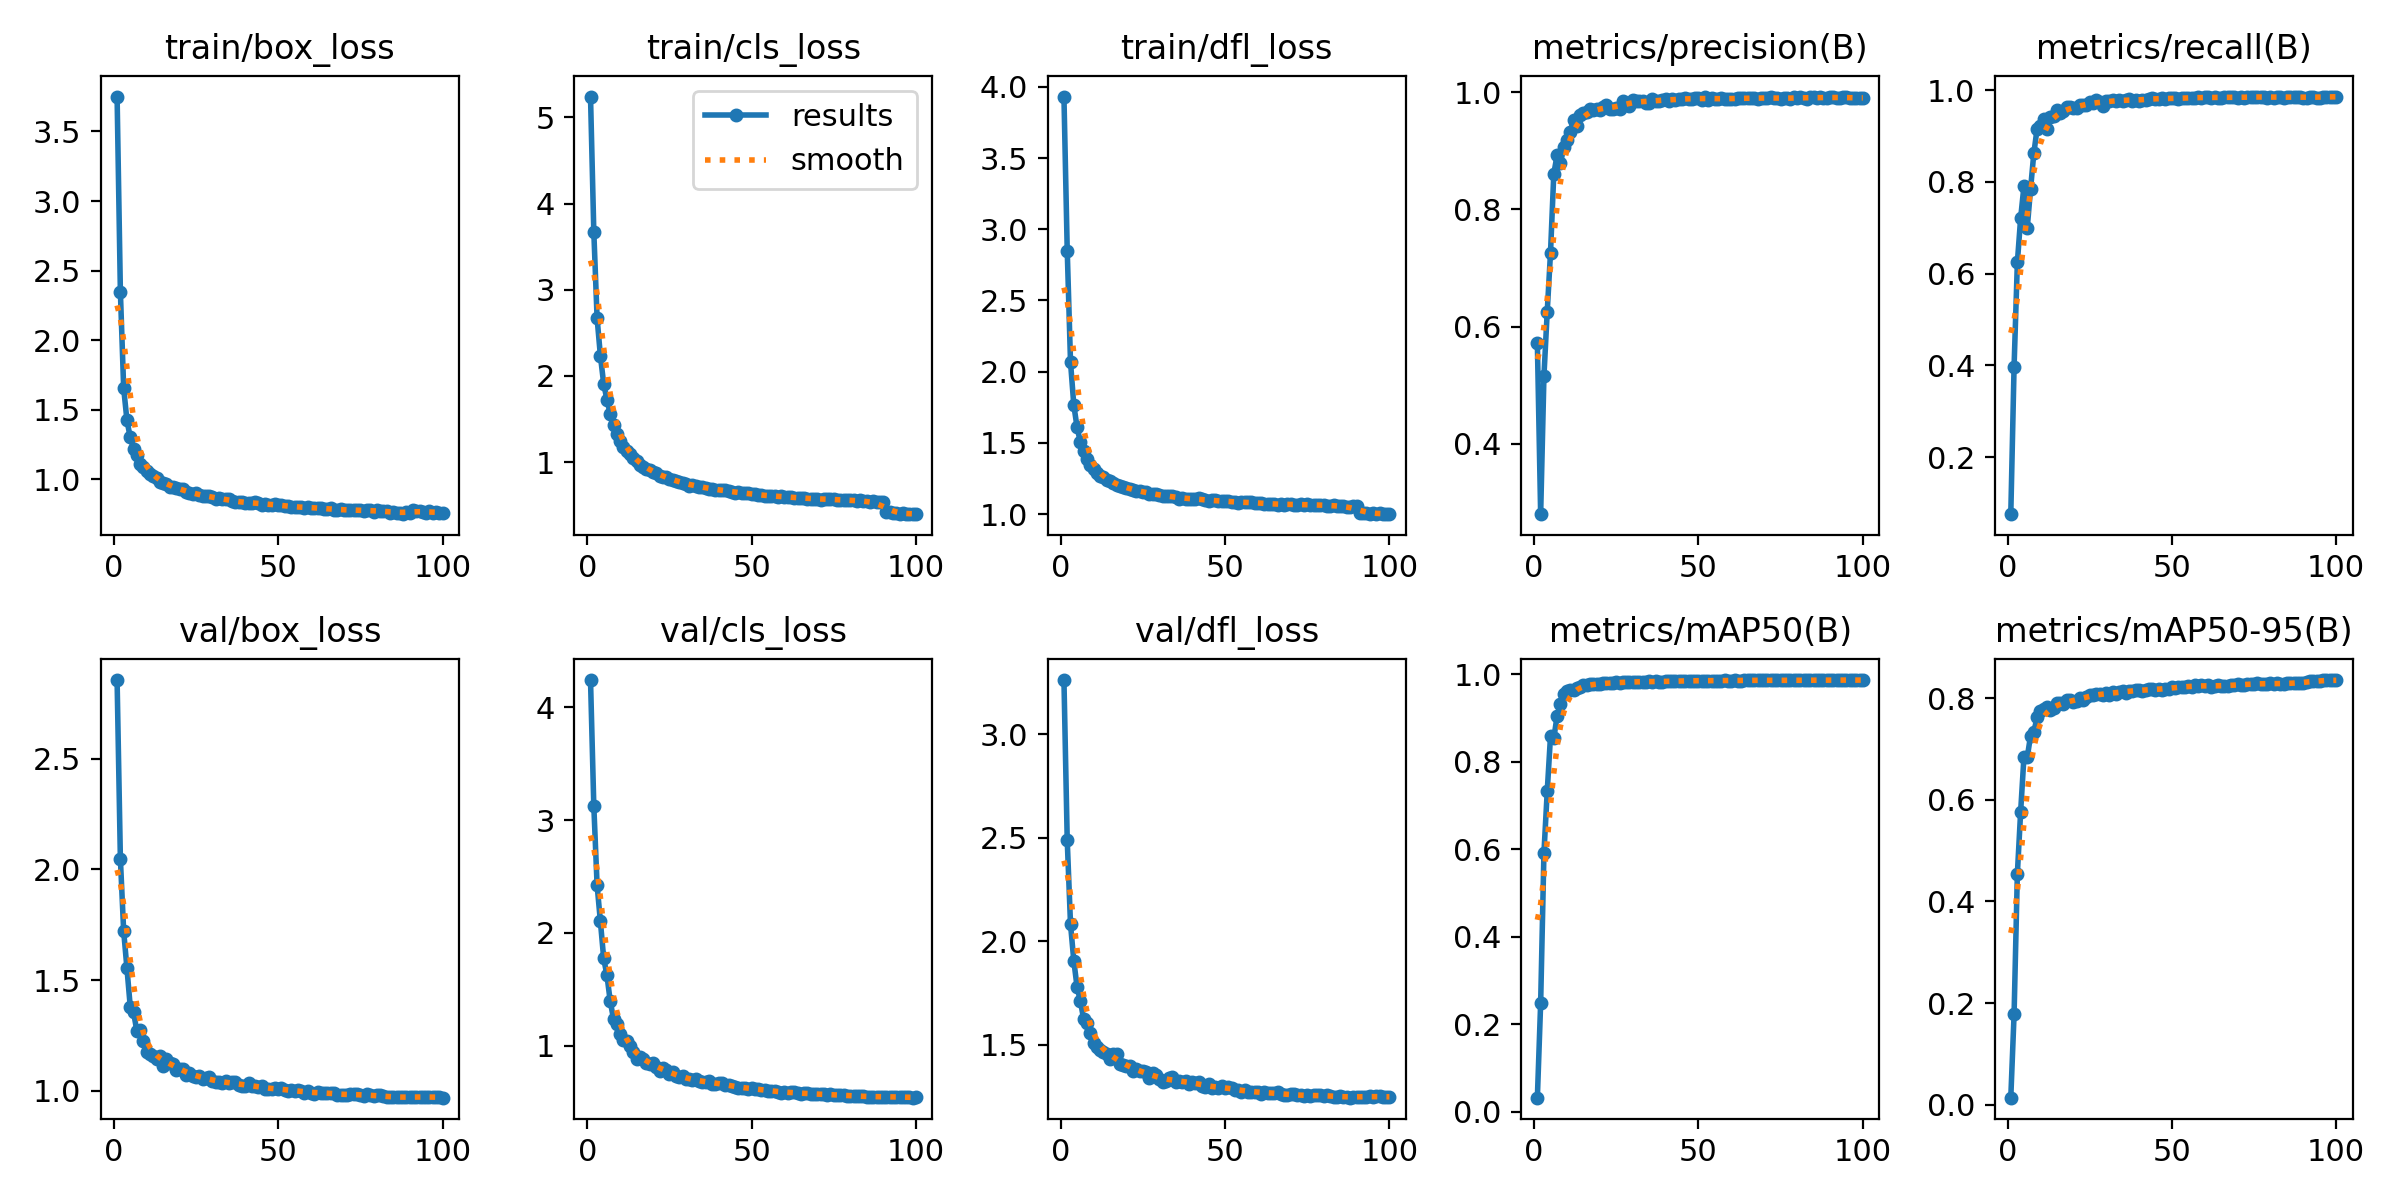

The file beside this chart, header and first rows:
epoch, train/box_loss, train/cls_loss, train/dfl_loss, metrics/precision(B), metrics/recall(B), metrics/mAP50(B), metrics/mAP50-95(B), val/box_loss, val/cls_loss, val/dfl_loss, lr/pg0, lr/pg1, lr/pg2
1, 3.751, 5.243, 3.932, 0.5713, 0.07545, 0.03182, 0.01389, 2.856, 4.24, 3.263, 8.9732e-05, 8.9732e-05, 8.9732e-05
2, 2.349, 3.676, 2.851, 0.2799, 0.3972, 0.2483, 0.1779, 2.049, 3.127, 2.488, 0.0001779, 0.0001779, 0.0001779
3, 1.655, 2.671, 2.067, 0.5157, 0.6244, 0.5914, 0.4545, 1.721, 2.424, 2.083, 0.0002644, 0.0002644, 0.0002644
4, 1.424, 2.236, 1.766, 0.6256, 0.7213, 0.7322, 0.5767, 1.553, 2.103, 1.906, 0.000262, 0.000262, 0.000262
5, 1.301, 1.91, 1.609, 0.7263, 0.7905, 0.8589, 0.6839, 1.381, 1.777, 1.779, 0.000262, 0.000262, 0.000262
6, 1.22, 1.725, 1.506, 0.861, 0.6991, 0.8531, 0.6831, 1.356, 1.623, 1.712, 0.0002593, 0.0002593, 0.0002593
7, 1.173, 1.557, 1.442, 0.8922, 0.7836, 0.9045, 0.7253, 1.271, 1.395, 1.623, 0.0002566, 0.0002566, 0.0002566
8, 1.113, 1.428, 1.385, 0.8787, 0.8619, 0.9317, 0.7327, 1.272, 1.238, 1.604, 0.000254, 0.000254, 0.000254
9, 1.088, 1.325, 1.343, 0.9071, 0.9157, 0.9546, 0.7621, 1.225, 1.19, 1.559, 0.0002513, 0.0002513, 0.0002513
10, 1.057, 1.242, 1.316, 0.9192, 0.9224, 0.9613, 0.7736, 1.175, 1.105, 1.51, 0.0002486, 0.0002486, 0.0002486
11, 1.037, 1.178, 1.287, 0.9317, 0.9369, 0.9629, 0.7785, 1.167, 1.052, 1.488, 0.0002459, 0.0002459, 0.0002459
12, 1.021, 1.126, 1.269, 0.9531, 0.9146, 0.964, 0.7826, 1.158, 1.04, 1.477, 0.0002433, 0.0002433, 0.0002433
13, 1.01, 1.093, 1.263, 0.9419, 0.9408, 0.9678, 0.7769, 1.144, 0.9955, 1.467, 0.0002406, 0.0002406, 0.0002406
14, 0.98, 1.047, 1.237, 0.9609, 0.9442, 0.9712, 0.7808, 1.156, 0.9491, 1.458, 0.0002379, 0.0002379, 0.0002379
15, 0.9743, 1.007, 1.231, 0.964, 0.9562, 0.9745, 0.7893, 1.113, 0.8823, 1.431, 0.0002352, 0.0002352, 0.0002352
16, 0.964, 0.9705, 1.222, 0.9668, 0.9496, 0.9759, 0.7897, 1.144, 0.902, 1.456, 0.0002326, 0.0002326, 0.0002326
17, 0.9473, 0.9458, 1.203, 0.9708, 0.9537, 0.9767, 0.7891, 1.126, 0.8857, 1.453, 0.0002299, 0.0002299, 0.0002299
18, 0.9483, 0.9245, 1.198, 0.9696, 0.963, 0.9771, 0.7951, 1.122, 0.8515, 1.405, 0.0002272, 0.0002272, 0.0002272
19, 0.9343, 0.9084, 1.191, 0.971, 0.9638, 0.9786, 0.7953, 1.095, 0.8422, 1.402, 0.0002246, 0.0002246, 0.0002246
20, 0.9339, 0.8875, 1.186, 0.9694, 0.9607, 0.9776, 0.7931, 1.098, 0.8516, 1.397, 0.0002219, 0.0002219, 0.0002219
21, 0.9278, 0.8732, 1.179, 0.9755, 0.9603, 0.9789, 0.7945, 1.097, 0.8096, 1.4, 0.0002192, 0.0002192, 0.0002192
22, 0.9105, 0.8432, 1.167, 0.9777, 0.9672, 0.9804, 0.8003, 1.073, 0.7755, 1.373, 0.0002165, 0.0002165, 0.0002165
23, 0.9041, 0.8315, 1.165, 0.9718, 0.9682, 0.9797, 0.7963, 1.081, 0.7995, 1.383, 0.0002139, 0.0002139, 0.0002139
24, 0.8969, 0.8247, 1.162, 0.9719, 0.9684, 0.9802, 0.8024, 1.068, 0.7898, 1.371, 0.0002112, 0.0002112, 0.0002112
25, 0.9, 0.8064, 1.157, 0.9723, 0.9737, 0.9816, 0.8058, 1.062, 0.7517, 1.374, 0.0002085, 0.0002085, 0.0002085
26, 0.8852, 0.7929, 1.155, 0.9711, 0.9716, 0.9801, 0.8063, 1.067, 0.7723, 1.367, 0.0002058, 0.0002058, 0.0002058
27, 0.8823, 0.7778, 1.143, 0.9853, 0.9776, 0.9819, 0.8088, 1.054, 0.7288, 1.34, 0.0002032, 0.0002032, 0.0002032
28, 0.8785, 0.7736, 1.142, 0.9799, 0.9738, 0.9821, 0.8073, 1.057, 0.7235, 1.365, 0.0002005, 0.0002005, 0.0002005
29, 0.8785, 0.7576, 1.14, 0.9766, 0.9665, 0.9813, 0.806, 1.061, 0.7321, 1.353, 0.0001978, 0.0001978, 0.0001978
30, 0.8754, 0.7457, 1.133, 0.9872, 0.976, 0.9823, 0.8095, 1.046, 0.7055, 1.337, 0.0001952, 0.0001952, 0.0001952
31, 0.8597, 0.7276, 1.128, 0.9856, 0.976, 0.9826, 0.8065, 1.041, 0.7076, 1.319, 0.0001925, 0.0001925, 0.0001925
32, 0.8643, 0.7364, 1.129, 0.9845, 0.9788, 0.9832, 0.8121, 1.038, 0.6963, 1.324, 0.0001898, 0.0001898, 0.0001898
33, 0.8585, 0.7244, 1.127, 0.9853, 0.9769, 0.9829, 0.8083, 1.034, 0.7028, 1.342, 0.0001871, 0.0001871, 0.0001871
34, 0.8565, 0.7155, 1.125, 0.9818, 0.9778, 0.983, 0.8127, 1.043, 0.6877, 1.343, 0.0001845, 0.0001845, 0.0001845
35, 0.8588, 0.7146, 1.12, 0.9818, 0.9774, 0.9836, 0.8137, 1.035, 0.6789, 1.318, 0.0001818, 0.0001818, 0.0001818
36, 0.8428, 0.6974, 1.109, 0.9879, 0.979, 0.9833, 0.8104, 1.038, 0.6823, 1.325, 0.0001791, 0.0001791, 0.0001791
37, 0.8343, 0.6883, 1.112, 0.9844, 0.9802, 0.9834, 0.8141, 1.04, 0.6892, 1.321, 0.0001764, 0.0001764, 0.0001764
38, 0.8362, 0.6868, 1.109, 0.9857, 0.9767, 0.983, 0.8144, 1.026, 0.663, 1.325, 0.0001738, 0.0001738, 0.0001738
39, 0.8364, 0.6789, 1.109, 0.9872, 0.9787, 0.9831, 0.8157, 1.022, 0.6665, 1.31, 0.0001711, 0.0001711, 0.0001711
40, 0.8329, 0.6772, 1.108, 0.9892, 0.9774, 0.9834, 0.8152, 1.02, 0.6739, 1.322, 0.0001684, 0.0001684, 0.0001684
41, 0.8333, 0.6766, 1.106, 0.9846, 0.9794, 0.9836, 0.8132, 1.036, 0.6687, 1.317, 0.0001657, 0.0001657, 0.0001657
42, 0.828, 0.6748, 1.112, 0.9878, 0.978, 0.984, 0.8161, 1.021, 0.652, 1.319, 0.0001631, 0.0001631, 0.0001631
43, 0.8339, 0.6607, 1.104, 0.9862, 0.9803, 0.9842, 0.8182, 1.021, 0.6533, 1.301, 0.0001604, 0.0001604, 0.0001604
44, 0.8285, 0.6573, 1.098, 0.9883, 0.9833, 0.9848, 0.8167, 1.015, 0.6421, 1.296, 0.0001577, 0.0001577, 0.0001577
45, 0.8185, 0.6383, 1.089, 0.9877, 0.9816, 0.9845, 0.8161, 1.021, 0.6378, 1.309, 0.0001551, 0.0001551, 0.0001551
46, 0.8255, 0.6532, 1.096, 0.9897, 0.9818, 0.9847, 0.8179, 1.009, 0.6275, 1.289, 0.0001524, 0.0001524, 0.0001524
47, 0.8182, 0.6358, 1.096, 0.9887, 0.9821, 0.9849, 0.8161, 1.006, 0.631, 1.296, 0.0001497, 0.0001497, 0.0001497
48, 0.8173, 0.6387, 1.092, 0.9891, 0.9809, 0.9848, 0.8183, 1.006, 0.63, 1.292, 0.000147, 0.000147, 0.000147
49, 0.8192, 0.6365, 1.093, 0.9895, 0.9822, 0.9853, 0.8175, 1.012, 0.6211, 1.299, 0.0001444, 0.0001444, 0.0001444
50, 0.8185, 0.6322, 1.091, 0.9904, 0.9819, 0.985, 0.8214, 1.009, 0.6249, 1.29, 0.0001417, 0.0001417, 0.0001417
51, 0.8149, 0.6281, 1.094, 0.9874, 0.9828, 0.9852, 0.8205, 1.012, 0.6196, 1.295, 0.000139, 0.000139, 0.000139
52, 0.8104, 0.6192, 1.089, 0.9913, 0.981, 0.9853, 0.8219, 1.004, 0.6153, 1.292, 0.0001364, 0.0001364, 0.0001364
53, 0.8059, 0.6141, 1.083, 0.9873, 0.9824, 0.9851, 0.8225, 0.9975, 0.6089, 1.282, 0.0001337, 0.0001337, 0.0001337
54, 0.8015, 0.609, 1.078, 0.9906, 0.9828, 0.9852, 0.8208, 1.004, 0.6118, 1.282, 0.000131, 0.000131, 0.000131
55, 0.7979, 0.6115, 1.083, 0.9887, 0.9833, 0.9853, 0.8235, 0.9965, 0.6024, 1.271, 0.0001283, 0.0001283, 0.0001283
56, 0.8005, 0.6062, 1.082, 0.9878, 0.9836, 0.9853, 0.8209, 1.002, 0.5977, 1.283, 0.0001257, 0.0001257, 0.0001257
57, 0.8028, 0.6065, 1.086, 0.9895, 0.9837, 0.9853, 0.8248, 1, 0.6037, 1.272, 0.000123, 0.000123, 0.000123
58, 0.7927, 0.5949, 1.082, 0.9887, 0.9844, 0.9857, 0.8244, 0.9911, 0.5932, 1.274, 0.0001203, 0.0001203, 0.0001203
59, 0.8034, 0.6038, 1.081, 0.9889, 0.9829, 0.9856, 0.8253, 0.9979, 0.5864, 1.273, 0.0001176, 0.0001176, 0.0001176
60, 0.7953, 0.597, 1.078, 0.9885, 0.9851, 0.9854, 0.8237, 0.9896, 0.5914, 1.274, 0.000115, 0.000115, 0.000115
... 40 more rows
